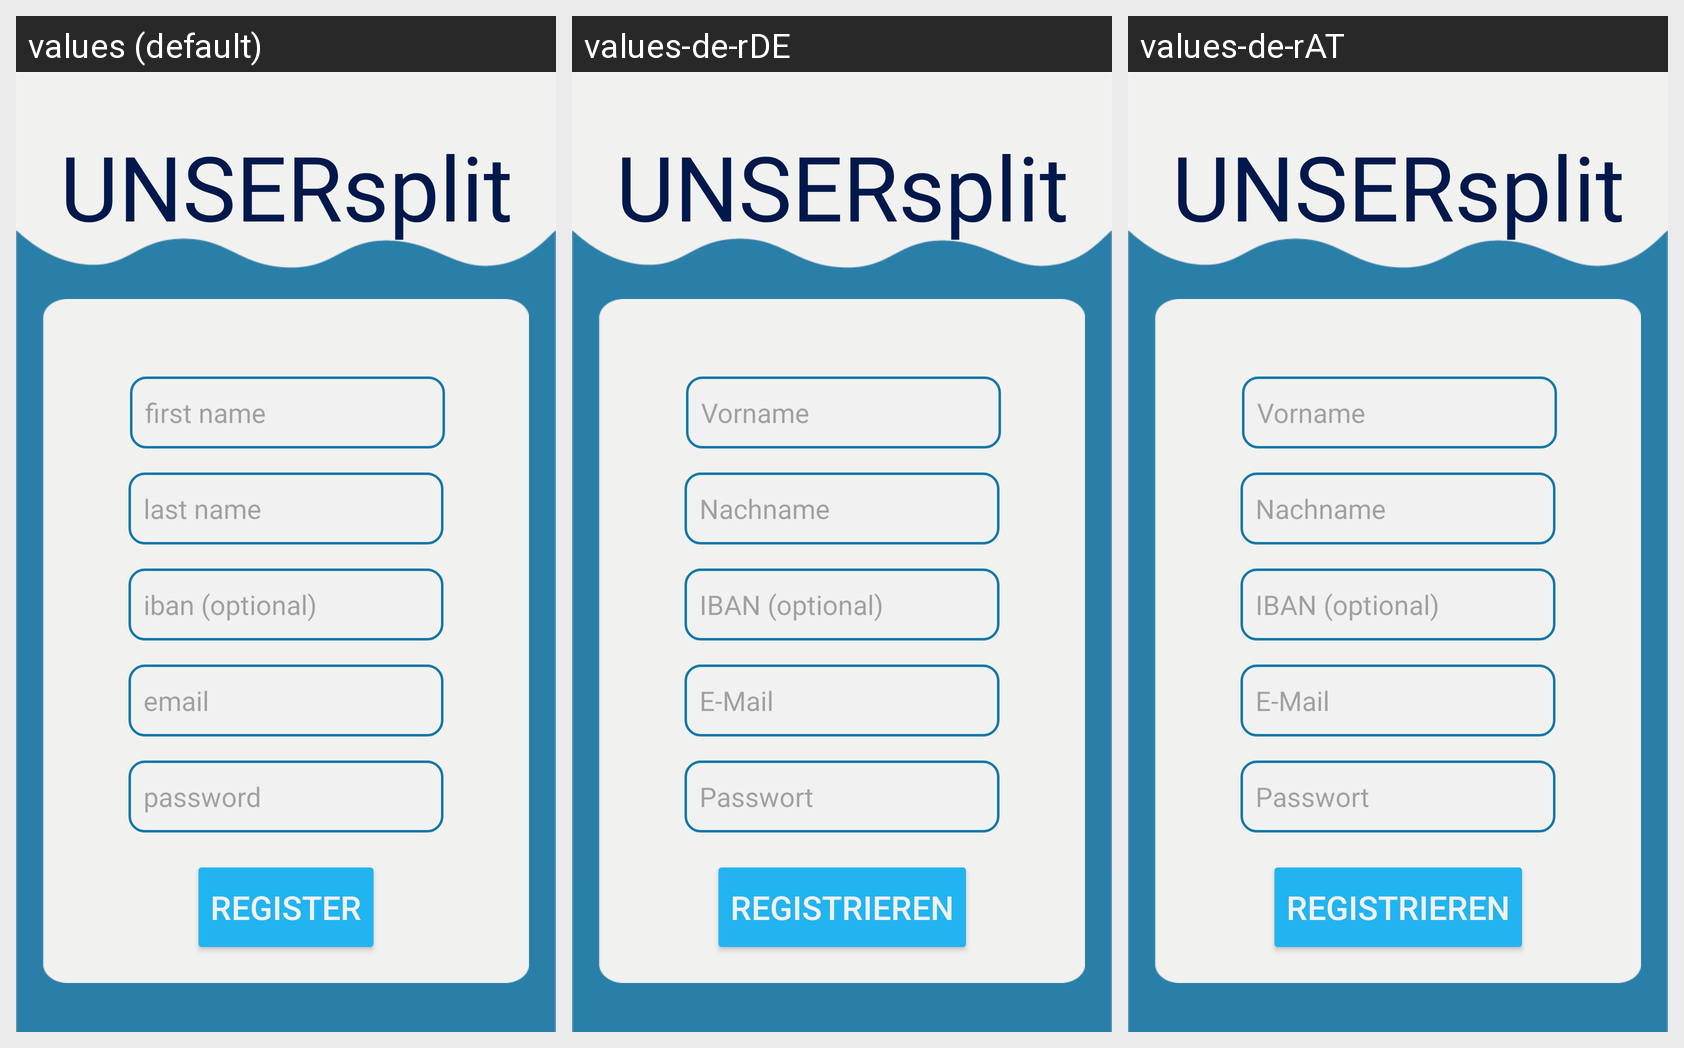

Locale-by-locale string values for the Android screen shown in this grid:
Android screen res/layout/activity_register.xml rendered under 3 locales, left to right: values (default), values-de-rDE, values-de-rAT. Device: Nexus 5 (rendered at 1080×1920; each locale shown at half size, 540×960, under a caption strip naming it); theme Theme.UNSERsplit.
Strings drawn on this screen, with the default value and each locale's value (text and hints the layout hard-codes, and strings that could not be matched under every locale, appear in the picture but are not listed):

input_firstname
  values: first name
  values-de-rDE: Vorname
  values-de-rAT: Vorname

input_lastname
  values: last name
  values-de-rDE: Nachname
  values-de-rAT: Nachname

input_optional_iban
  values: iban (optional)
  values-de-rDE: IBAN (optional)
  values-de-rAT: IBAN (optional)

input_email
  values: email
  values-de-rDE: E-Mail
  values-de-rAT: E-Mail

input_password
  values: password
  values-de-rDE: Passwort
  values-de-rAT: Passwort

title_activity_register
  values: register
  values-de-rDE: Registrieren
  values-de-rAT: Registrieren

app_name
  values: UNSERsplit
  values-de-rDE: UNSERsplit  [not translated; the default value is used]
  values-de-rAT: UNSERsplit  [not translated; the default value is used]
